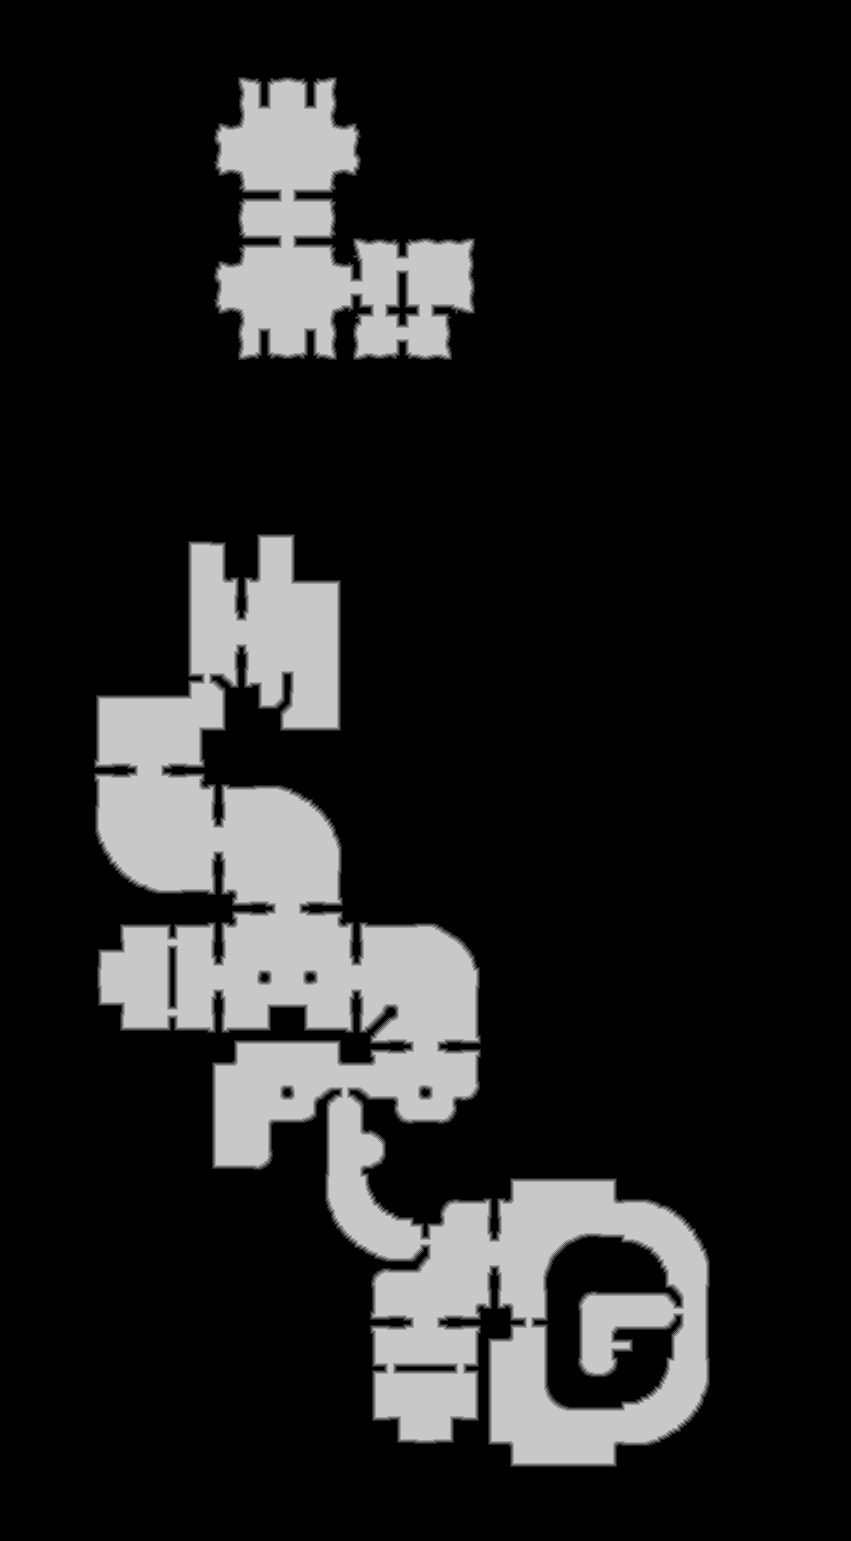

Source data for this figure (header and first rows):
source	tdt_hull ranged
truth	truth_3ef6da6ebf0.tsv
width	851
height	1541
nibble	0	1077358
nibble	1	11231
nibble	2	11263
nibble	3	11253
nibble	4	11261
nibble	5	189025
